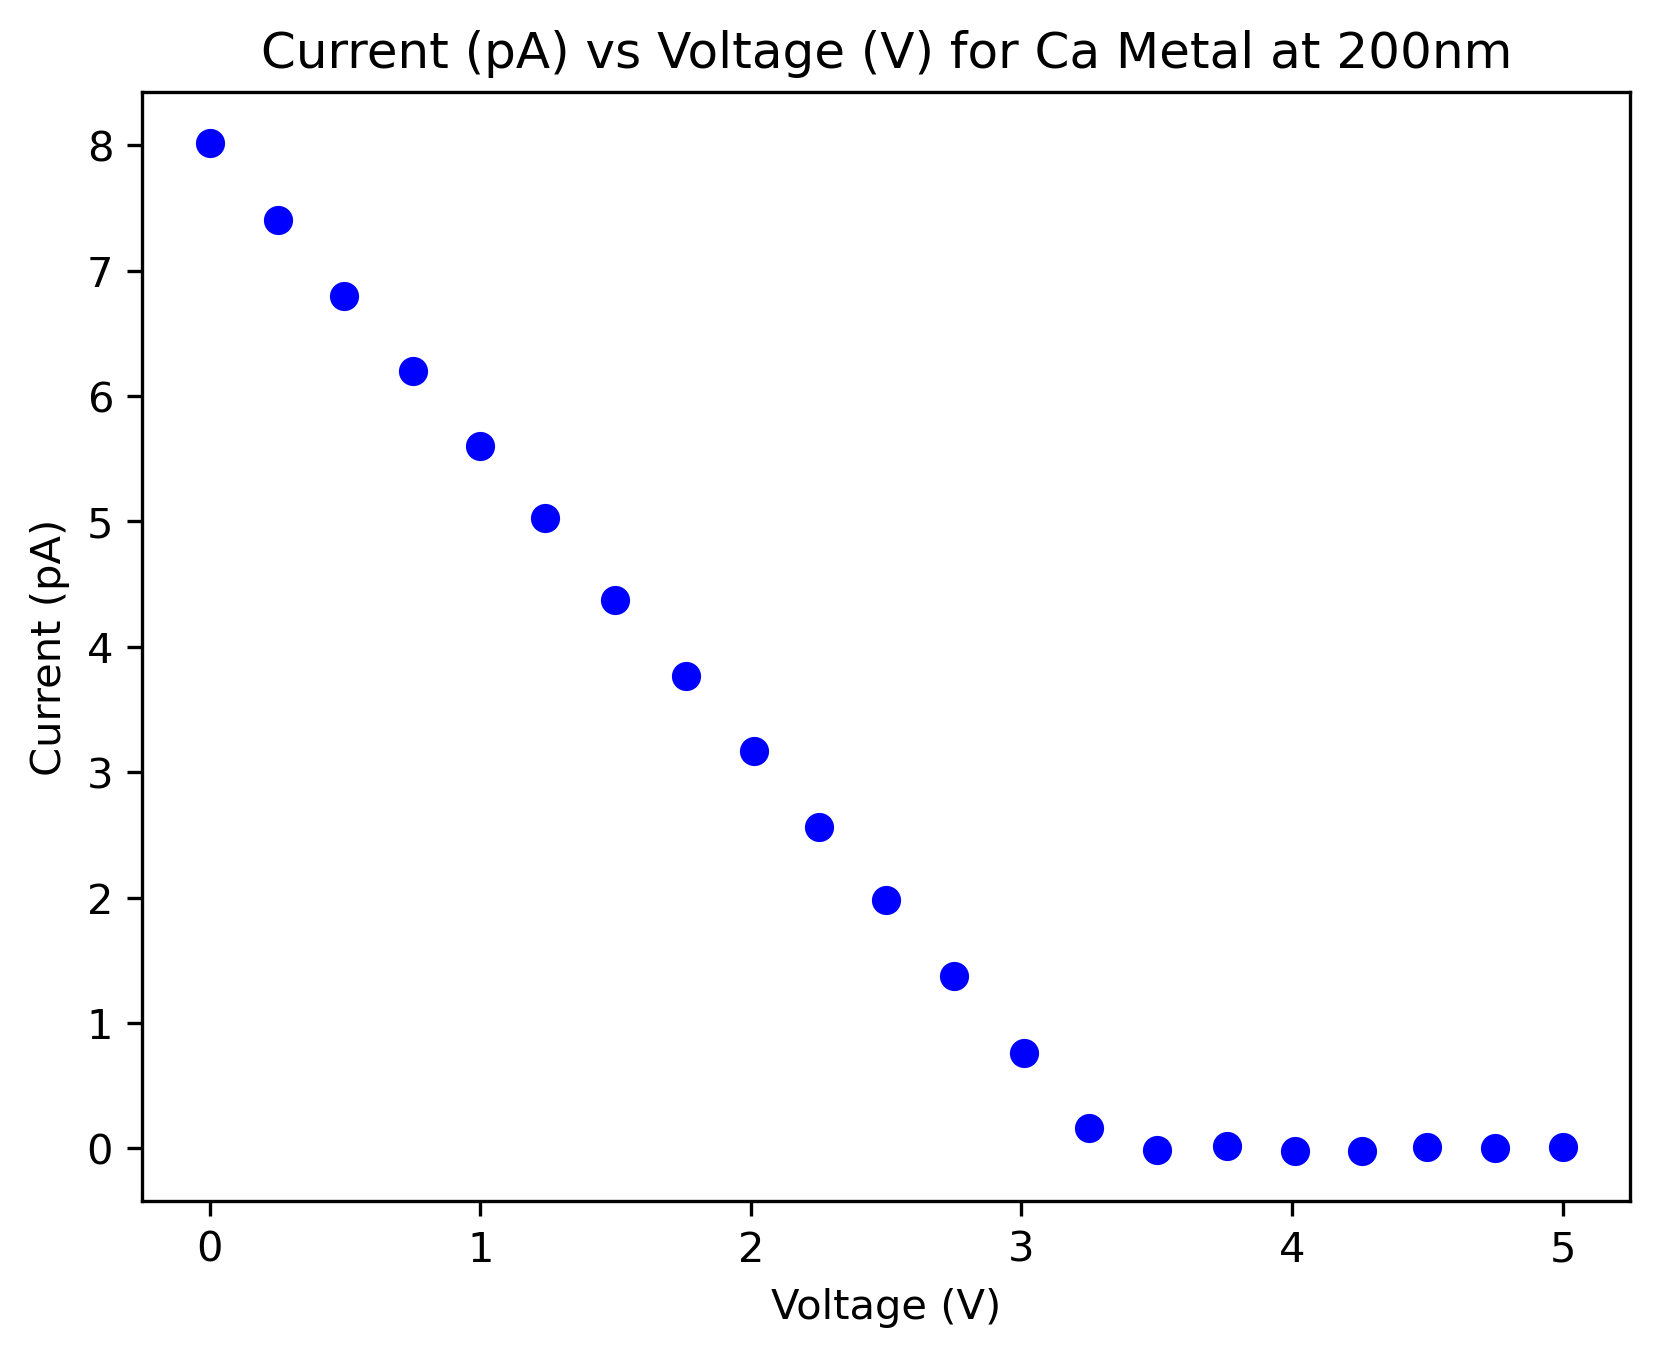

Values plotted in this chart, from the file beside it:
Trial, Metal, Voltage (V), Current (pA), Frequency (Hz), Wavelength (nm), 
1, Calcium, 0.001, 8.02, 15.0000E14, 200, 
2, Calcium, 0.251, 7.40, 15.0000E14, 200, 
3, Calcium, 0.498, 6.80, 15.0000E14, 200, 
4, Calcium, 0.751, 6.20, 15.0000E14, 200, 
5, Calcium, 0.998, 5.60, 15.0000E14, 200, 
6, Calcium, 1.239, 5.03, 15.0000E14, 200, 
7, Calcium, 1.498, 4.37, 15.0000E14, 200, 
8, Calcium, 1.762, 3.77, 15.0000E14, 200, 
9, Calcium, 2.010, 3.17, 15.0000E14, 200, 
10, Calcium, 2.250, 2.56, 15.0000E14, 200, 
11, Calcium, 2.501, 1.98, 15.0000E14, 200, 
12, Calcium, 2.750, 1.37, 15.0000E14, 200, 
13, Calcium, 3.008, 0.76, 15.0000E14, 200, 
14, Calcium, 3.250, 0.16, 15.0000E14, 200, 
15, Calcium, 3.500, -0.01, 15.0000E14, 200, 
16, Calcium, 3.761, 0.02, 15.0000E14, 200, 
17, Calcium, 4.012, -0.02, 15.0000E14, 200, 
18, Calcium, 4.259, -0.02, 15.0000E14, 200, 
19, Calcium, 4.500, 0.01, 15.0000E14, 200, 
20, Calcium, 4.750, 0.00, 15.0000E14, 200, 
21, Calcium, 5.000, 0.01, 15.0000E14, 200, 
